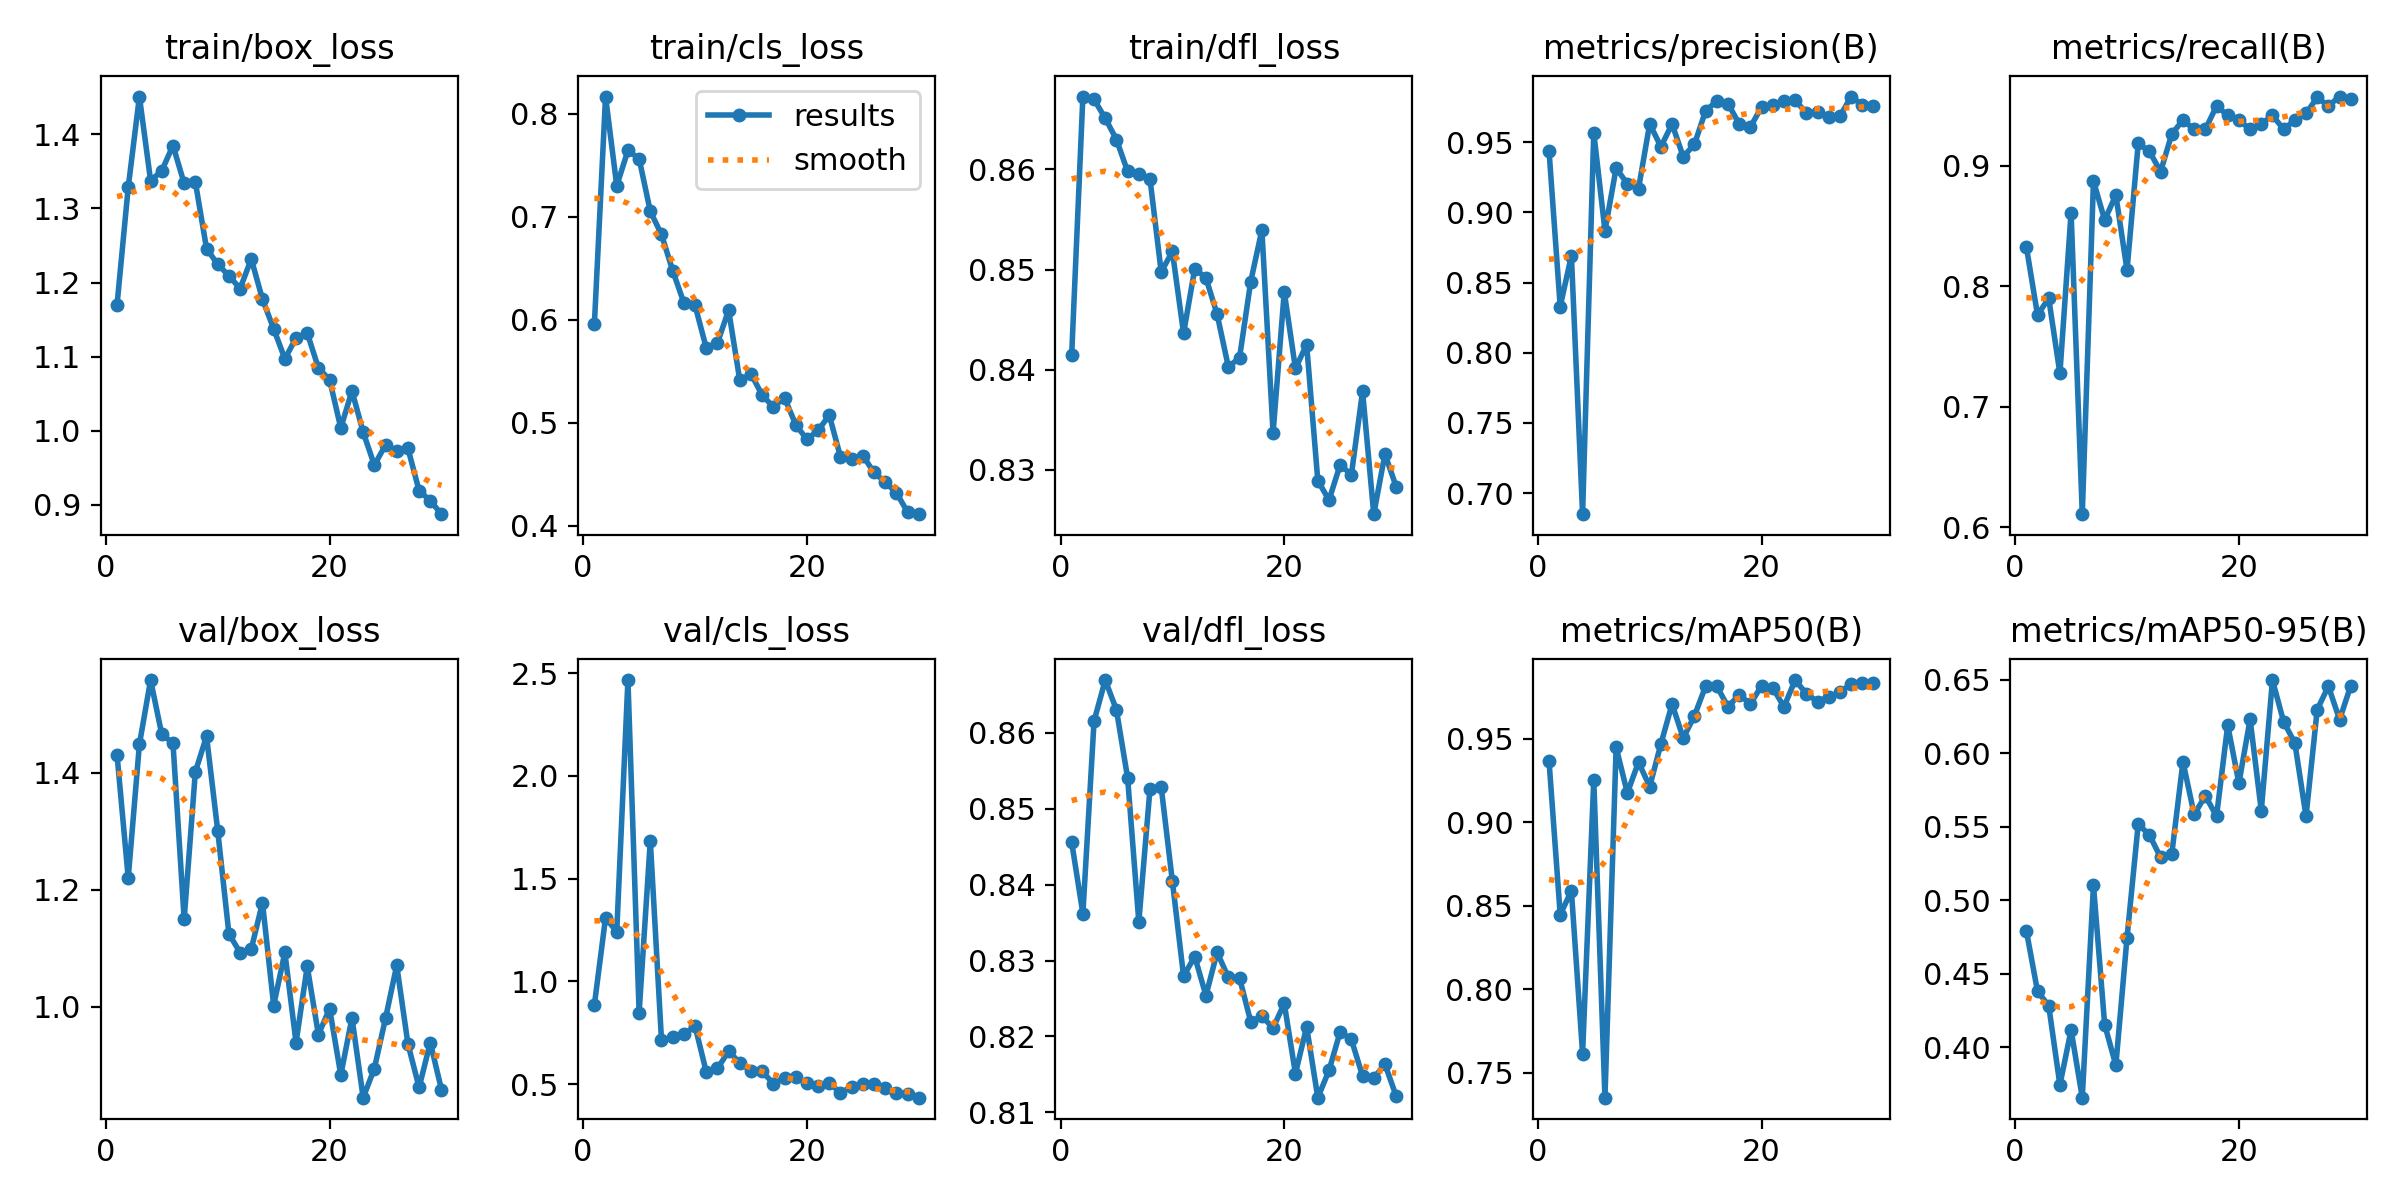

Source data for this figure (header and first rows):
epoch, train/box_loss, train/cls_loss, train/dfl_loss, metrics/precision(B), metrics/recall(B), metrics/mAP50(B), metrics/mAP50-95(B), val/box_loss, val/cls_loss, val/dfl_loss, lr/pg0, lr/pg1, lr/pg2
1, 1.17, 0.5955, 0.8415, 0.944, 0.8327, 0.9368, 0.4793, 1.43, 0.8847, 0.8456, 0.06649, 0.00355, 0.00355
2, 1.329, 0.8165, 0.8673, 0.8329, 0.7761, 0.8447, 0.438, 1.22, 1.31, 0.8362, 0.03222, 0.00692, 0.00692
3, 1.451, 0.73, 0.867, 0.8692, 0.7899, 0.8589, 0.4282, 1.449, 1.24, 0.8616, 0.008947, 0.008947, 0.008947
4, 1.337, 0.7642, 0.8651, 0.685, 0.7276, 0.7615, 0.3742, 1.558, 2.466, 0.867, 0.008631, 0.008631, 0.008631
5, 1.351, 0.7562, 0.863, 0.9568, 0.861, 0.9255, 0.4116, 1.465, 0.8479, 0.863, 0.008314, 0.008314, 0.008314
6, 1.385, 0.7052, 0.8598, 0.887, 0.6109, 0.7351, 0.3656, 1.451, 1.683, 0.8541, 0.007998, 0.007998, 0.007998
7, 1.334, 0.6827, 0.8595, 0.9316, 0.8872, 0.9448, 0.5102, 1.149, 0.7138, 0.8351, 0.007681, 0.007681, 0.007681
8, 1.336, 0.6476, 0.859, 0.9204, 0.8548, 0.9176, 0.4153, 1.401, 0.7267, 0.8527, 0.007365, 0.007365, 0.007365
9, 1.246, 0.6165, 0.8498, 0.9169, 0.8755, 0.936, 0.3876, 1.462, 0.7414, 0.8529, 0.007048, 0.007048, 0.007048
10, 1.225, 0.6139, 0.8518, 0.9631, 0.8134, 0.9214, 0.4745, 1.301, 0.7816, 0.8405, 0.006732, 0.006732, 0.006732
11, 1.209, 0.5727, 0.8436, 0.9468, 0.9183, 0.9469, 0.5517, 1.124, 0.5594, 0.8279, 0.006415, 0.006415, 0.006415
12, 1.192, 0.5774, 0.8501, 0.963, 0.9118, 0.9708, 0.5445, 1.092, 0.5755, 0.8305, 0.006099, 0.006099, 0.006099
13, 1.232, 0.6093, 0.8491, 0.9396, 0.8949, 0.9504, 0.5291, 1.099, 0.6594, 0.8254, 0.005783, 0.005783, 0.005783
14, 1.177, 0.5412, 0.8455, 0.9486, 0.9261, 0.9638, 0.5316, 1.178, 0.6033, 0.8311, 0.005466, 0.005466, 0.005466
15, 1.138, 0.5477, 0.8403, 0.9725, 0.9377, 0.9815, 0.5943, 1.002, 0.5627, 0.8278, 0.00515, 0.00515, 0.00515
16, 1.097, 0.5268, 0.8412, 0.9793, 0.93, 0.9815, 0.5584, 1.093, 0.5617, 0.8277, 0.004833, 0.004833, 0.004833
17, 1.125, 0.5156, 0.8488, 0.9775, 0.93, 0.9691, 0.5711, 0.9384, 0.5017, 0.8219, 0.004517, 0.004517, 0.004517
18, 1.132, 0.5242, 0.8539, 0.963, 0.9494, 0.9764, 0.5572, 1.069, 0.5293, 0.8227, 0.0042, 0.0042, 0.0042
19, 1.085, 0.4983, 0.8337, 0.9609, 0.9416, 0.9709, 0.6191, 0.952, 0.535, 0.8211, 0.003884, 0.003884, 0.003884
20, 1.069, 0.4839, 0.8478, 0.9751, 0.9377, 0.9818, 0.5797, 0.9965, 0.5033, 0.8243, 0.003567, 0.003567, 0.003567
21, 1.004, 0.4928, 0.8401, 0.9763, 0.93, 0.9806, 0.6231, 0.883, 0.4919, 0.8151, 0.003251, 0.003251, 0.003251
22, 1.054, 0.5073, 0.8425, 0.9796, 0.9343, 0.9691, 0.5611, 0.9808, 0.5035, 0.8213, 0.002934, 0.002934, 0.002934
23, 0.998, 0.467, 0.8289, 0.9798, 0.9416, 0.9852, 0.6499, 0.8442, 0.4582, 0.8119, 0.002618, 0.002618, 0.002618
24, 0.9535, 0.4648, 0.827, 0.971, 0.93, 0.977, 0.6214, 0.8941, 0.486, 0.8155, 0.002301, 0.002301, 0.002301
25, 0.9807, 0.4681, 0.8305, 0.9713, 0.9377, 0.9722, 0.6071, 0.9801, 0.4986, 0.8206, 0.001985, 0.001985, 0.001985
26, 0.9727, 0.4519, 0.8295, 0.968, 0.9432, 0.9752, 0.5571, 1.07, 0.4977, 0.8196, 0.001669, 0.001669, 0.001669
27, 0.9762, 0.4423, 0.8378, 0.9685, 0.9565, 0.9778, 0.6298, 0.9364, 0.4803, 0.8148, 0.001352, 0.001352, 0.001352
28, 0.9191, 0.4322, 0.8256, 0.9826, 0.9494, 0.9829, 0.6456, 0.8617, 0.4577, 0.8145, 0.001036, 0.001036, 0.001036
29, 0.9054, 0.4133, 0.8316, 0.9766, 0.9572, 0.9835, 0.623, 0.9385, 0.4532, 0.8163, 0.0007191, 0.0007191, 0.0007191
30, 0.8873, 0.4114, 0.8283, 0.9761, 0.9548, 0.9837, 0.6461, 0.8581, 0.4335, 0.8121, 0.0004027, 0.0004027, 0.0004027
